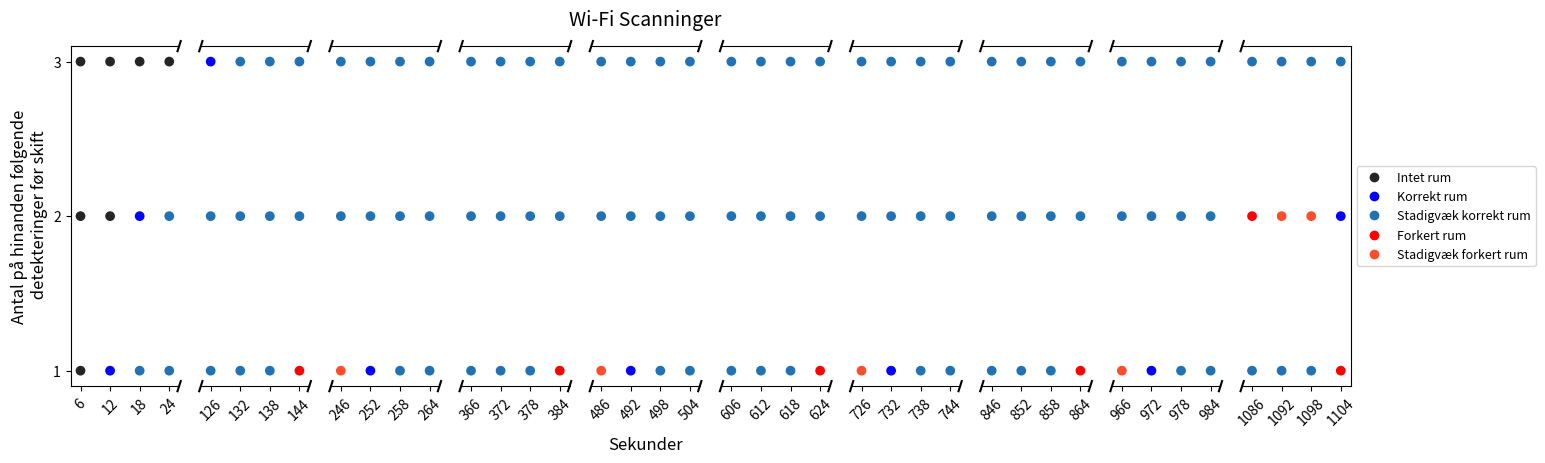

Write Python code to recreate this figure.
import matplotlib.pyplot as plt
from matplotlib.lines import Line2D

colorsGeneral = ['#252525', 'blue', '#2171b5', 'red', '#fc4e2a']

points = [
    [
        (6, 1, colorsGeneral[0]), (12, 1, colorsGeneral[1]), (18, 1, colorsGeneral[2]), (24, 1, colorsGeneral[2]),
        (6, 2, colorsGeneral[0]), (12, 2, colorsGeneral[0]), (18, 2, colorsGeneral[1]), (24, 2, colorsGeneral[2]),
        (6, 3, colorsGeneral[0]), (12, 3, colorsGeneral[0]), (18, 3, colorsGeneral[0]), (24, 3, colorsGeneral[0])
    ],
    [
        (126, 1, colorsGeneral[2]), (132, 1, colorsGeneral[2]), (138, 1, colorsGeneral[2]), (144, 1, colorsGeneral[3]),
        (126, 2, colorsGeneral[2]), (132, 2, colorsGeneral[2]), (138, 2, colorsGeneral[2]), (144, 2, colorsGeneral[2]),
        (126, 3, colorsGeneral[1]), (132, 3, colorsGeneral[2]), (138, 3, colorsGeneral[2]), (144, 3, colorsGeneral[2])
    ],
    [
        (246, 1, colorsGeneral[4]), (252, 1, colorsGeneral[1]), (258, 1, colorsGeneral[2]), (264, 1, colorsGeneral[2]),
        (246, 2, colorsGeneral[2]), (252, 2, colorsGeneral[2]), (258, 2, colorsGeneral[2]), (264, 2, colorsGeneral[2]),
        (246, 3, colorsGeneral[2]), (252, 3, colorsGeneral[2]), (258, 3, colorsGeneral[2]), (264, 3, colorsGeneral[2])
    ],
    [
        (366, 1, colorsGeneral[2]), (372, 1, colorsGeneral[2]), (378, 1, colorsGeneral[2]), (384, 1, colorsGeneral[3]),
        (366, 2, colorsGeneral[2]), (372, 2, colorsGeneral[2]), (378, 2, colorsGeneral[2]), (384, 2, colorsGeneral[2]),
        (366, 3, colorsGeneral[2]), (372, 3, colorsGeneral[2]), (378, 3, colorsGeneral[2]), (384, 3, colorsGeneral[2])
    ],
    [
        (486, 1, colorsGeneral[4]), (492, 1, colorsGeneral[1]), (498, 1, colorsGeneral[2]), (504, 1, colorsGeneral[2]),
        (486, 2, colorsGeneral[2]), (492, 2, colorsGeneral[2]), (498, 2, colorsGeneral[2]), (504, 2, colorsGeneral[2]),
        (486, 3, colorsGeneral[2]), (492, 3, colorsGeneral[2]), (498, 3, colorsGeneral[2]), (504, 3, colorsGeneral[2])
    ],
    [
        (606, 1, colorsGeneral[2]), (612, 1, colorsGeneral[2]), (618, 1, colorsGeneral[2]), (624, 1, colorsGeneral[3]),
        (606, 2, colorsGeneral[2]), (612, 2, colorsGeneral[2]), (618, 2, colorsGeneral[2]), (624, 2, colorsGeneral[2]),
        (606, 3, colorsGeneral[2]), (612, 3, colorsGeneral[2]), (618, 3, colorsGeneral[2]), (624, 3, colorsGeneral[2])
    ],
    [
        (726, 1, colorsGeneral[4]), (732, 1, colorsGeneral[1]), (738, 1, colorsGeneral[2]), (744, 1, colorsGeneral[2]),
        (726, 2, colorsGeneral[2]), (732, 2, colorsGeneral[2]), (738, 2, colorsGeneral[2]), (744, 2, colorsGeneral[2]),
        (726, 3, colorsGeneral[2]), (732, 3, colorsGeneral[2]), (738, 3, colorsGeneral[2]), (744, 3, colorsGeneral[2])
    ],
    [
        (846, 1, colorsGeneral[2]), (852, 1, colorsGeneral[2]), (858, 1, colorsGeneral[2]), (864, 1, colorsGeneral[3]),
        (846, 2, colorsGeneral[2]), (852, 2, colorsGeneral[2]), (858, 2, colorsGeneral[2]), (864, 2, colorsGeneral[2]),
        (846, 3, colorsGeneral[2]), (852, 3, colorsGeneral[2]), (858, 3, colorsGeneral[2]), (864, 3, colorsGeneral[2])
    ],
    [
        (966, 1, colorsGeneral[4]), (972, 1, colorsGeneral[1]), (978, 1, colorsGeneral[2]), (984, 1, colorsGeneral[2]),
        (966, 2, colorsGeneral[2]), (972, 2, colorsGeneral[2]), (978, 2, colorsGeneral[2]), (984, 2, colorsGeneral[2]),
        (966, 3, colorsGeneral[2]), (972, 3, colorsGeneral[2]), (978, 3, colorsGeneral[2]), (984, 3, colorsGeneral[2])
    ],
    [
        (1086, 1, colorsGeneral[2]), (1092, 1, colorsGeneral[2]), (1098, 1, colorsGeneral[2]), (1104, 1, colorsGeneral[3]),
        (1086, 2, colorsGeneral[3]), (1092, 2, colorsGeneral[4]), (1098, 2, colorsGeneral[4]), (1104, 2, colorsGeneral[1]),
        (1086, 3, colorsGeneral[2]), (1092, 3, colorsGeneral[2]), (1098, 3, colorsGeneral[2]), (1104, 3, colorsGeneral[2])
    ]
]

fig, axs = plt.subplots(1, 10, sharey=True, facecolor='w', figsize=(16, 5))
fig.subplots_adjust(right=0.85)
fig.subplots_adjust(left=0.05)
fig.subplots_adjust(bottom=0.2)

# Iterate through each subplot and plot the data
for i in range(10):
    points_i = points[i]
    x_values = [point[0] for point in points_i]
    y_values = [point[1] for point in points_i]
    colors = [point[2] for point in points_i]

    axs[i].scatter(x_values, y_values, c=colors)
    axs[i].set_xlim((i * 120) + 4, (i * 120) + 26)
    axs[i].set_xticks([(i * 120) + 6, (i * 120) + 12, (i * 120) + 18, (i * 120) + 24])
    axs[i].set_xticklabels([str(6 + 120 * i), str(12 + 120 * i), str(18 + 120 * i), str(24 + 120 * i)], rotation = 45, fontsize=10)

    # Hide spines between subplots
    if i > 0:
        axs[i].spines['left'].set_visible(False)
        axs[i].spines['right'].set_visible(False)
        axs[i].tick_params(left=False)
    
    if i == 9:
        axs[i].spines['right'].set_visible(True)

    # Set y-axis labels for the first subplot
    if i == 0:
        axs[i].spines['right'].set_visible(False)
        axs[i].set_yticks([1, 2, 3])
        axs[i].set_yticklabels(['1', '2', '3'])

    # Add diagonal lines to indicate shared y-axis
    if i < 9:
        d = 0.015
        kwargs = dict(transform=axs[i].transAxes, color='k', clip_on=False)
        axs[i].plot((1 - d, 1 + d), (-d, +d), **kwargs)
        axs[i].plot((1 - d, 1 + d), (1 - d, 1 + d), **kwargs)
        kwargs.update(transform=axs[i + 1].transAxes)
        axs[i + 1].plot((-d, +d), (1 - d, 1 + d), **kwargs)
        axs[i + 1].plot((-d, +d), (-d, +d), **kwargs)


axs[0].set_ylabel('Antal på hinanden følgende\n detekteringer før skift', fontsize = 12)
axs[4].set_xlabel('Sekunder', fontsize = 12, labelpad=10)
axs[4].set_title('Wi-Fi Scanninger', fontsize=14, pad=15)

labels = ['Intet rum', 'Korrekt rum', 'Stadigvæk korrekt rum', 'Forkert rum', 'Stadigvæk forkert rum']
handles = [Line2D([0], [0], marker = 'o', linestyle='none', color=color) for color in colorsGeneral]
plt.legend(handles=handles, labels=labels, loc='center left', bbox_to_anchor=(1, 0.5), fontsize=9)

plt.show()